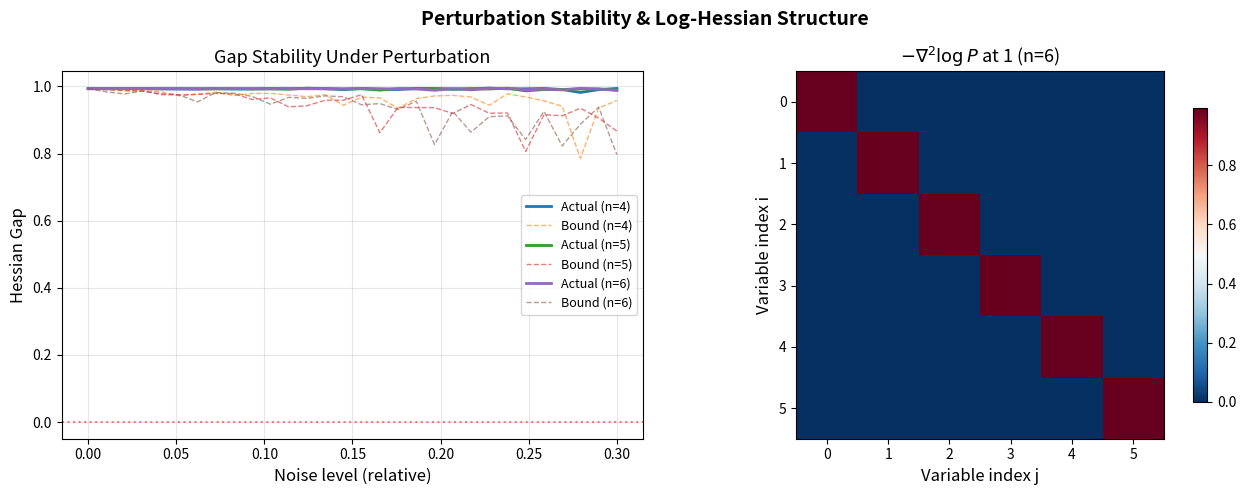

This figure's Python source:
"""
Visualization 2: Perturbation Stability of the Hessian Gap

Shows how the Hessian gap degrades under coefficient perturbation,
confirming the formal stability theorem: if the entrywise log-Hessian
difference is bounded by delta, the gap decreases by at most n^2 * delta.
The actual gap typically stays well above the theoretical lower bound.
"""

import numpy as np
import matplotlib.pyplot as plt
from itertools import product as cartesian_product


def _eval_poly(coeffs, point):
    val = 0.0
    for alpha, c in coeffs.items():
        val += c * np.prod([point[i] ** alpha[i] for i in range(len(alpha))])
    return val

def _grad(coeffs, n):
    grad = np.zeros(n)
    for alpha, c in coeffs.items():
        for i in range(n):
            if alpha[i] > 0:
                grad[i] += c * alpha[i]
    return grad

def _hessian(coeffs, n):
    H = np.zeros((n, n))
    for alpha, c in coeffs.items():
        for i in range(n):
            for j in range(n):
                if i == j:
                    if alpha[i] >= 2:
                        H[i][j] += c * alpha[i] * (alpha[i] - 1)
                else:
                    if alpha[i] >= 1 and alpha[j] >= 1:
                        H[i][j] += c * alpha[i] * alpha[j]
    return H

def _log_hessian(coeffs, n):
    ones = np.ones(n)
    p1 = _eval_poly(coeffs, ones)
    g = _grad(coeffs, n)
    H = _hessian(coeffs, n)
    return H / p1 - np.outer(g, g) / p1**2

def _restrict_sum_zero(M):
    n = M.shape[0]
    ones = np.ones(n) / np.sqrt(n)
    basis = []
    for k in range(n):
        e = np.zeros(n)
        e[k] = 1.0
        e -= np.dot(e, ones) * ones
        for b in basis:
            e -= np.dot(e, b) * b
        norm = np.linalg.norm(e)
        if norm > 1e-10:
            basis.append(e / norm)
    return np.array(basis) @ M @ np.array(basis).T

def tfim_coeffs(n, J=1.0, h=1.0):
    configs = list(cartesian_product([0, 1], repeat=n))
    energies = []
    for config in configs:
        spins = [2*s - 1 for s in config]
        E = sum(-J * spins[i] * spins[(i+1)%n] for i in range(n))
        E -= h * sum(spins)
        energies.append(E)
    energies = np.array(energies, dtype=float)
    weights = np.exp(-energies)
    Z = weights.sum()
    return {c: float(weights[i]/Z) for i, c in enumerate(configs)}


fig, axes = plt.subplots(1, 2, figsize=(13, 5))

# Panel 1: Gap vs noise level for different n
rng = np.random.RandomState(42)
for n in [4, 5, 6]:
    base = tfim_coeffs(n)
    L_base = _log_hessian(base, n)
    M_base = _restrict_sum_zero(-L_base)
    base_gap = float(np.linalg.eigvalsh(M_base)[0])

    noise_levels = np.linspace(0, 0.3, 30)
    actual_gaps = []
    predicted_gaps = []

    for noise in noise_levels:
        if noise == 0:
            actual_gaps.append(base_gap)
            predicted_gaps.append(base_gap)
            continue
        noisy = {k: max(v + rng.normal(0, noise * v), 1e-15) for k, v in base.items()}
        total = sum(noisy.values())
        noisy = {k: v/total for k, v in noisy.items()}
        L_noisy = _log_hessian(noisy, n)
        M_noisy = _restrict_sum_zero(-L_noisy)
        actual_gap = float(np.linalg.eigvalsh(M_noisy)[0])
        actual_gaps.append(actual_gap)
        delta = np.max(np.abs(L_base - L_noisy))
        predicted_gaps.append(base_gap - n**2 * delta)

    axes[0].plot(noise_levels, actual_gaps, '-', linewidth=2, label=f'Actual (n={n})')
    axes[0].plot(noise_levels, predicted_gaps, '--', linewidth=1, alpha=0.6,
                 label=f'Bound (n={n})')

axes[0].axhline(y=0, color='red', linestyle=':', alpha=0.5)
axes[0].set_xlabel('Noise level (relative)', fontsize=12)
axes[0].set_ylabel('Hessian Gap', fontsize=12)
axes[0].set_title('Gap Stability Under Perturbation', fontsize=13)
axes[0].legend(fontsize=9)
axes[0].grid(True, alpha=0.3)

# Panel 2: Heatmap of log-Hessian
n = 6
coeffs = tfim_coeffs(n)
L = _log_hessian(coeffs, n)
im = axes[1].imshow(-L, cmap='RdBu_r', aspect='equal')
axes[1].set_title(f'$-\\nabla^2 \\log P$ at 1 (n={n})', fontsize=13)
axes[1].set_xlabel('Variable index j', fontsize=12)
axes[1].set_ylabel('Variable index i', fontsize=12)
plt.colorbar(im, ax=axes[1], shrink=0.8)

plt.suptitle('Perturbation Stability & Log-Hessian Structure',
             fontsize=14, fontweight='bold')
plt.tight_layout()
plt.savefig('perturbation_stability.png', dpi=150, bbox_inches='tight')
print("Saved perturbation_stability.png")
